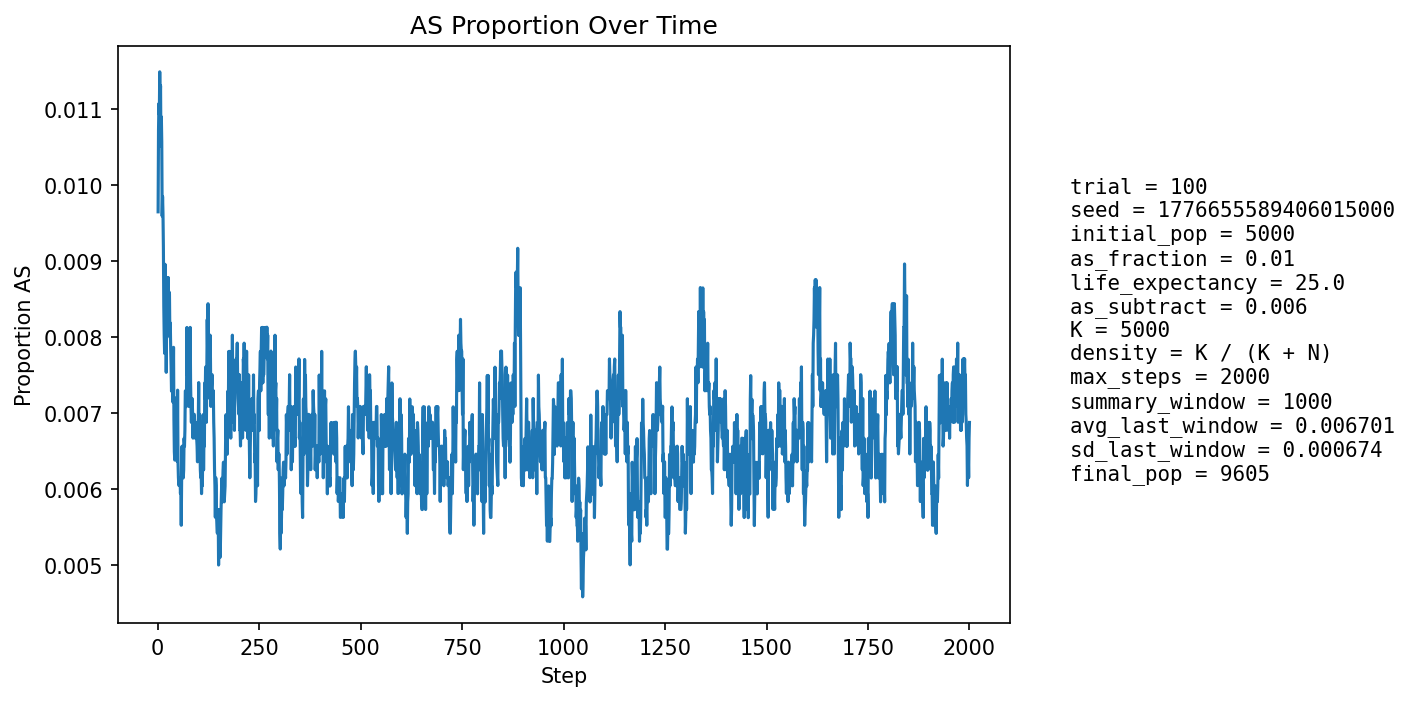

Source data for this figure (header and first rows):
step, population_size, births, newborn_AA, newborn_AS, newborn_SS, prop_newborn_AA, prop_newborn_AS, prop_newborn_SS, prop_repro_AA, prop_repro_AS, prop_AS_population
1, 5392, 1285, 1275, 10, 0, 0.9922, 0.007782, 0.0, 0.9918, 0.008171, 0.009644
2, 5596, 1246, 1233, 13, 0, 0.9896, 0.01043, 0.0, 0.9907, 0.009266, 0.01072
3, 5782, 1232, 1221, 11, 0, 0.9911, 0.008929, 0.0, 0.9897, 0.01034, 0.01107
4, 5951, 1225, 1213, 12, 0, 0.9902, 0.009796, 0.0, 0.9871, 0.01287, 0.01092
5, 6181, 1299, 1282, 17, 0, 0.9869, 0.01309, 0.0, 0.988, 0.01195, 0.01149
6, 6410, 1345, 1331, 14, 0, 0.9896, 0.01041, 0.0, 0.9884, 0.01164, 0.01108
7, 6635, 1379, 1362, 17, 0, 0.9877, 0.01233, 0.0, 0.9892, 0.01081, 0.0113
8, 6850, 1404, 1393, 11, 0, 0.9922, 0.007835, 0.0, 0.9896, 0.0104, 0.01051
9, 7068, 1440, 1422, 18, 0, 0.9875, 0.0125, 0.0, 0.9892, 0.01084, 0.01089
10, 7289, 1475, 1459, 16, 0, 0.9892, 0.01085, 0.0, 0.9896, 0.0104, 0.01056
11, 7509, 1509, 1499, 10, 0, 0.9934, 0.006627, 0.0, 0.9895, 0.01051, 0.009588
12, 7719, 1538, 1522, 16, 0, 0.9896, 0.0104, 0.0, 0.9904, 0.009618, 0.009846
13, 7894, 1540, 1525, 15, 0, 0.9903, 0.00974, 0.0, 0.99, 0.009954, 0.009628
14, 8058, 1555, 1542, 13, 0, 0.9916, 0.00836, 0.0, 0.99, 0.009978, 0.009183
15, 8211, 1573, 1565, 8, 0, 0.9949, 0.005086, 0.0, 0.991, 0.009007, 0.008403
16, 8354, 1595, 1584, 11, 0, 0.9931, 0.006897, 0.0, 0.9907, 0.009255, 0.00802
17, 8482, 1608, 1597, 11, 0, 0.9932, 0.006841, 0.0, 0.9912, 0.008847, 0.007781
18, 8600, 1620, 1596, 24, 0, 0.9852, 0.01481, 0.0, 0.9915, 0.008473, 0.008953
19, 8707, 1630, 1615, 15, 0, 0.9908, 0.009202, 0.0, 0.9921, 0.007894, 0.008499
20, 8808, 1641, 1628, 13, 0, 0.9921, 0.007922, 0.0, 0.9927, 0.007337, 0.008288
21, 8896, 1649, 1642, 7, 0, 0.9958, 0.004245, 0.0, 0.9932, 0.006806, 0.007531
22, 8978, 1657, 1640, 17, 0, 0.9897, 0.01026, 0.0, 0.9917, 0.008252, 0.008242
23, 9052, 1662, 1648, 14, 0, 0.9916, 0.008424, 0.0, 0.9914, 0.008608, 0.008285
24, 9117, 1668, 1650, 18, 0, 0.9892, 0.01079, 0.0, 0.9915, 0.008534, 0.008775
25, 9174, 1674, 1663, 11, 0, 0.9934, 0.006571, 0.0, 0.992, 0.008039, 0.008175
26, 9227, 1680, 1661, 19, 0, 0.9887, 0.01131, 0.0, 0.9916, 0.0084, 0.008779
27, 9273, 1684, 1674, 10, 0, 0.9941, 0.005938, 0.0, 0.9917, 0.008349, 0.008088
28, 9313, 1687, 1669, 18, 0, 0.9893, 0.01067, 0.0, 0.9913, 0.008723, 0.00859
29, 9348, 1689, 1672, 17, 0, 0.9899, 0.01007, 0.0, 0.9919, 0.008066, 0.008558
30, 9381, 1692, 1681, 11, 0, 0.9935, 0.006501, 0.0, 0.992, 0.008033, 0.007995
31, 9412, 1695, 1680, 15, 0, 0.9912, 0.00885, 0.0, 0.9924, 0.00759, 0.008181
32, 9433, 1697, 1685, 12, 0, 0.9929, 0.007071, 0.0, 0.992, 0.007972, 0.007845
33, 9454, 1699, 1687, 12, 0, 0.9929, 0.007063, 0.0, 0.9916, 0.008362, 0.007616
34, 9474, 1700, 1691, 9, 0, 0.9947, 0.005294, 0.0, 0.9923, 0.007733, 0.007283
35, 9490, 1702, 1687, 15, 0, 0.9912, 0.008813, 0.0, 0.9919, 0.008119, 0.007376
36, 9509, 1703, 1690, 13, 0, 0.9924, 0.007634, 0.0, 0.9925, 0.007496, 0.007467
37, 9522, 1704, 1693, 11, 0, 0.9935, 0.006455, 0.0, 0.9925, 0.007482, 0.007141
38, 9533, 1706, 1691, 15, 0, 0.9912, 0.008792, 0.0, 0.9929, 0.007065, 0.007238
39, 9542, 1706, 1686, 20, 0, 0.9883, 0.01172, 0.0, 0.9929, 0.007058, 0.00786
40, 9551, 1707, 1701, 6, 0, 0.9965, 0.003515, 0.0, 0.9932, 0.006848, 0.00691
41, 9560, 1708, 1702, 6, 0, 0.9965, 0.003513, 0.0, 0.9932, 0.00684, 0.006485
42, 9567, 1709, 1698, 11, 0, 0.9936, 0.006437, 0.0, 0.9928, 0.007232, 0.006376
43, 9574, 1709, 1693, 16, 0, 0.9906, 0.009362, 0.0, 0.9926, 0.00743, 0.006894
44, 9581, 1710, 1694, 16, 0, 0.9906, 0.009357, 0.0, 0.9932, 0.006823, 0.007097
45, 9585, 1710, 1698, 12, 0, 0.993, 0.007018, 0.0, 0.9938, 0.006217, 0.006886
46, 9588, 1709, 1695, 14, 0, 0.9918, 0.008192, 0.0, 0.994, 0.006017, 0.007196
47, 9591, 1710, 1699, 11, 0, 0.9936, 0.006433, 0.0, 0.9934, 0.006615, 0.006986
48, 9592, 1710, 1704, 6, 0, 0.9965, 0.003509, 0.0, 0.993, 0.007014, 0.006359
49, 9594, 1710, 1692, 18, 0, 0.9895, 0.01053, 0.0, 0.993, 0.007014, 0.007296
50, 9594, 1710, 1703, 7, 0, 0.9959, 0.004094, 0.0, 0.9926, 0.007413, 0.006358
51, 9594, 1710, 1701, 9, 0, 0.9947, 0.005263, 0.0, 0.9932, 0.006812, 0.00615
52, 9597, 1710, 1701, 9, 0, 0.9947, 0.005263, 0.0, 0.994, 0.006011, 0.006044
53, 9600, 1710, 1701, 9, 0, 0.9947, 0.005263, 0.0, 0.9934, 0.006609, 0.006042
54, 9602, 1711, 1701, 10, 0, 0.9942, 0.005845, 0.0, 0.9936, 0.006405, 0.006145
55, 9603, 1711, 1702, 9, 0, 0.9947, 0.00526, 0.0, 0.9936, 0.006404, 0.006144
56, 9603, 1711, 1703, 8, 0, 0.9953, 0.004676, 0.0, 0.9936, 0.006404, 0.005936
57, 9604, 1711, 1702, 9, 0, 0.9947, 0.00526, 0.0, 0.9936, 0.006404, 0.006039
58, 9605, 1711, 1706, 5, 0, 0.9971, 0.002922, 0.0, 0.9936, 0.006404, 0.005518
59, 9606, 1711, 1698, 13, 0, 0.9924, 0.007598, 0.0, 0.9938, 0.006202, 0.006142
60, 9606, 1711, 1696, 15, 0, 0.9912, 0.008767, 0.0, 0.9938, 0.006202, 0.006558
... 1,940 more rows
